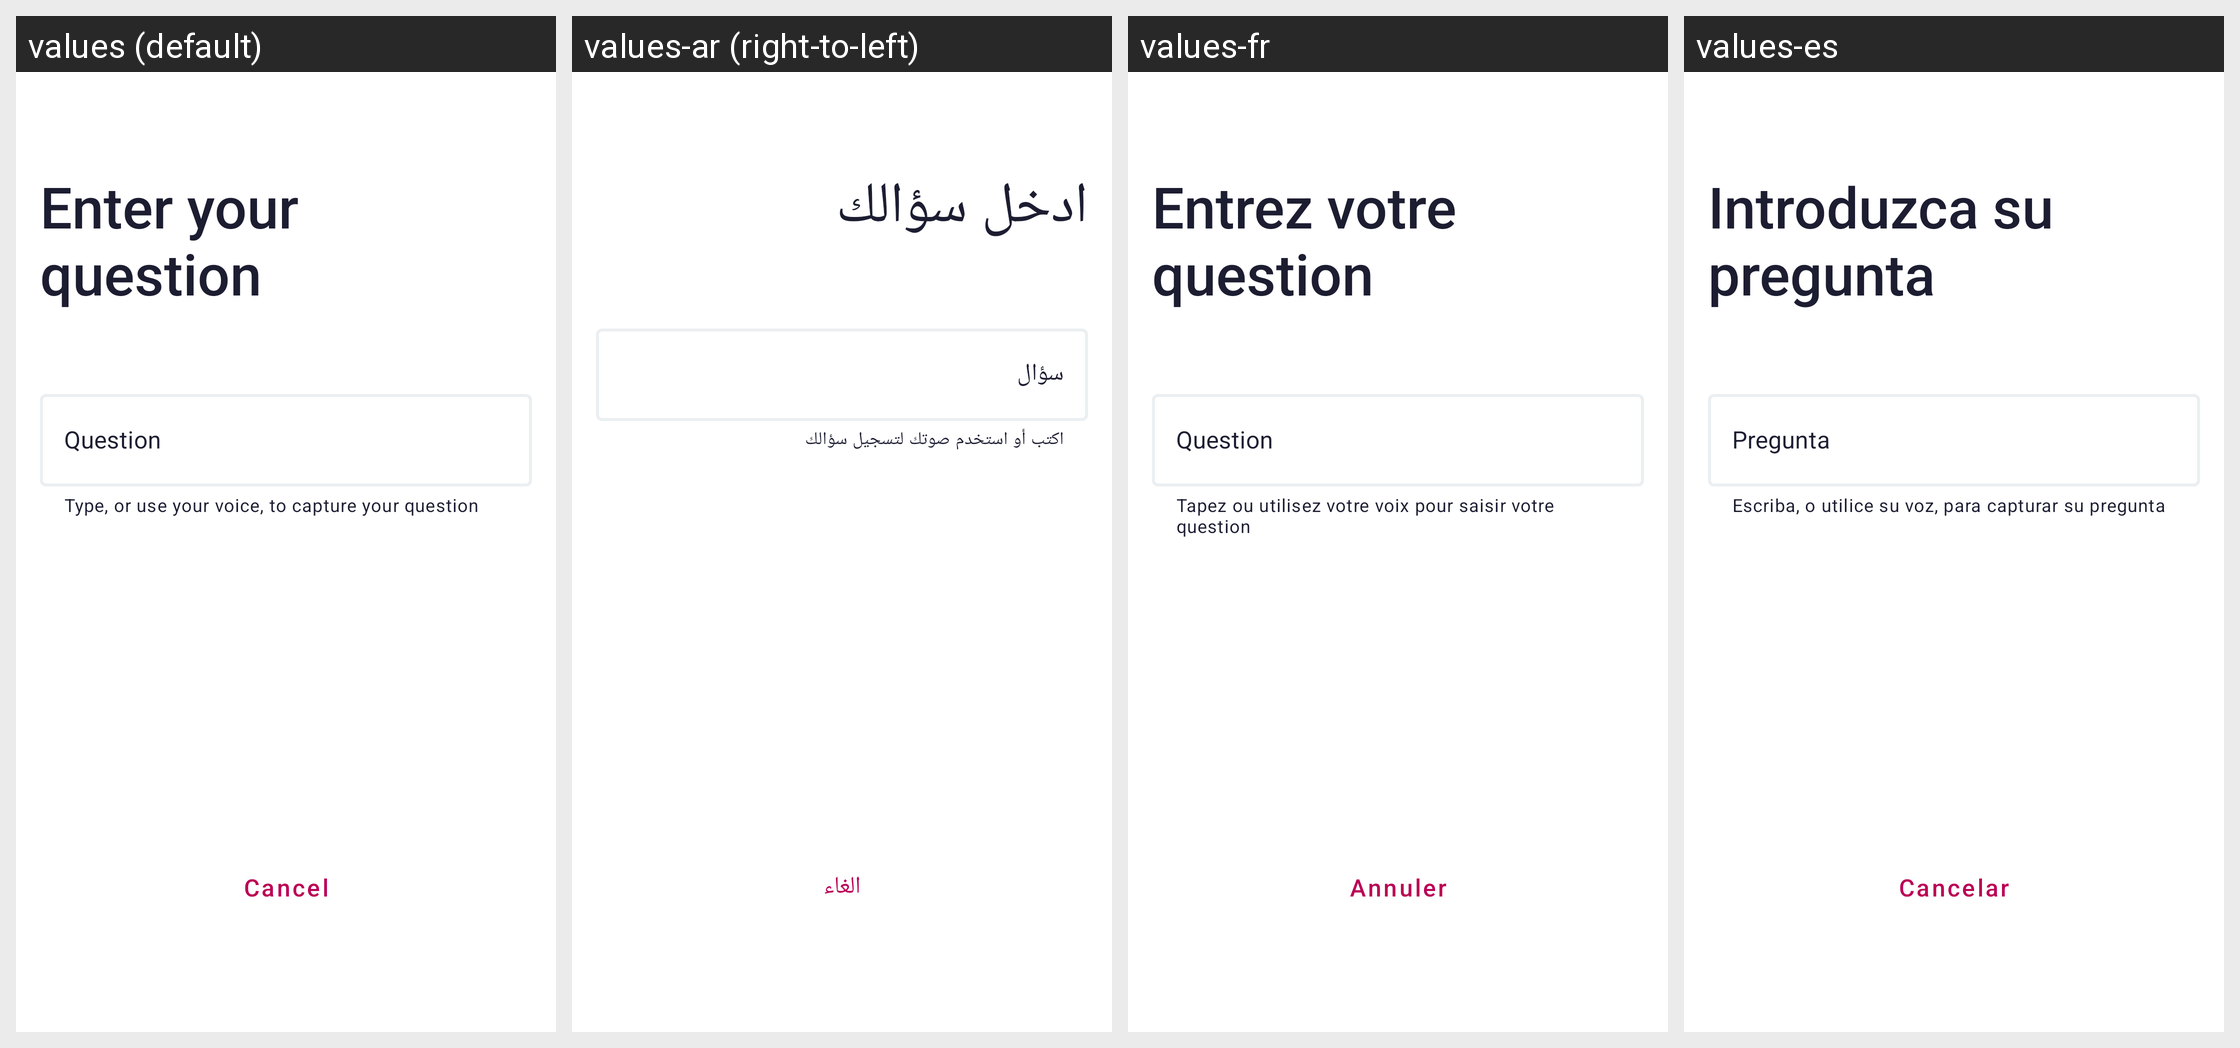

Locale-by-locale string values for the Android screen shown in this grid:
Android screen res/layout/fragment_interview_new_question.xml rendered under 4 locales, left to right: values (default), values-ar (right-to-left), values-fr, values-es. Device: Nexus 5 (rendered at 1080×1920; each locale shown at half size, 540×960, under a caption strip naming it); theme AppTheme.
Strings drawn on this screen, with the default value and each locale's value (text and hints the layout hard-codes, and strings that could not be matched under every locale, appear in the picture but are not listed):

interviewnewquestion_title
  values: Enter your question
  values-ar: ادخل سؤالك
  values-fr: Entrez votre question
  values-es: Introduzca su pregunta

interviewnewquestion_input_hint
  values: Question
  values-ar: سؤال
  values-fr: Question
  values-es: Pregunta

interviewnewquestion_input_helper
  values: Type, or use your voice, to capture your question
  values-ar: اكتب أو استخدم صوتك لتسجيل سؤالك
  values-fr: Tapez ou utilisez votre voix pour saisir votre question
  values-es: Escriba, o utilice su voz, para capturar su pregunta

cancel
  values: Cancel
  values-ar: الغاء
  values-fr: Annuler
  values-es: Cancelar
